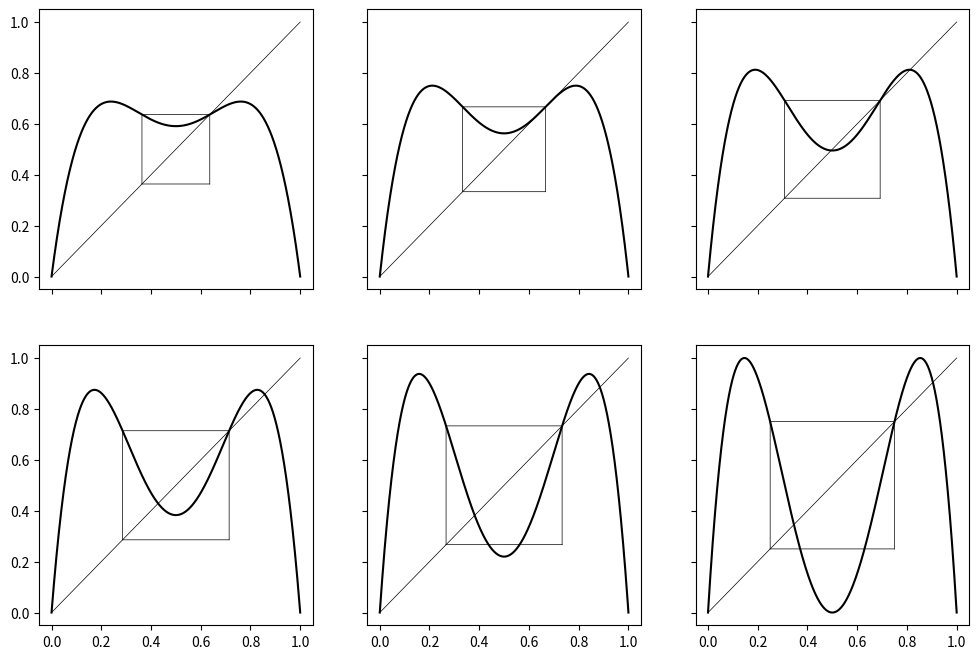

This chart was generated by the following Python code:
import numpy as np
from matplotlib import pyplot as plt


def h(x, mu, n=1):
    y = x
    for k in range(n):
        y = mu*y*(1 - y)
    return y


def draw_box(mu, axes):
    p_mu_line, p_mu = 1/mu, (mu - 1)/mu
    x = np.linspace(start=p_mu_line, stop=p_mu, num=10000)
    const_p_mu = np.zeros(10000) + p_mu
    const_p_mu_line = np.zeros(10000) + p_mu_line
    axes.plot(x, const_p_mu, color='black', linewidth=0.5)
    axes.plot(x, const_p_mu_line, color='black', linewidth=0.5)
    axes.plot(const_p_mu, x, color='black', linewidth=0.5)
    axes.plot(const_p_mu_line, x, color='black', linewidth=0.5)


figure, axes = plt.subplots(nrows=2, ncols=3, figsize=(12,8), sharex=True, sharey=True)

mu = [[2.75, 3, 3.25], [3.5, 3.75, 4]]
x = np.linspace(start=0, stop=1, num=10000)
for i in range(2):
    for j in range(3):
        y = h(x, mu[i][j], 2)
        axes[i][j].plot(x, y, color='black')
        axes[i][j].plot(x, x, color='black', linewidth=0.5)
        draw_box(mu[i][j], axes[i][j])

figure.savefig(fname='T-and-h_4.png', bbox_inches='tight')
